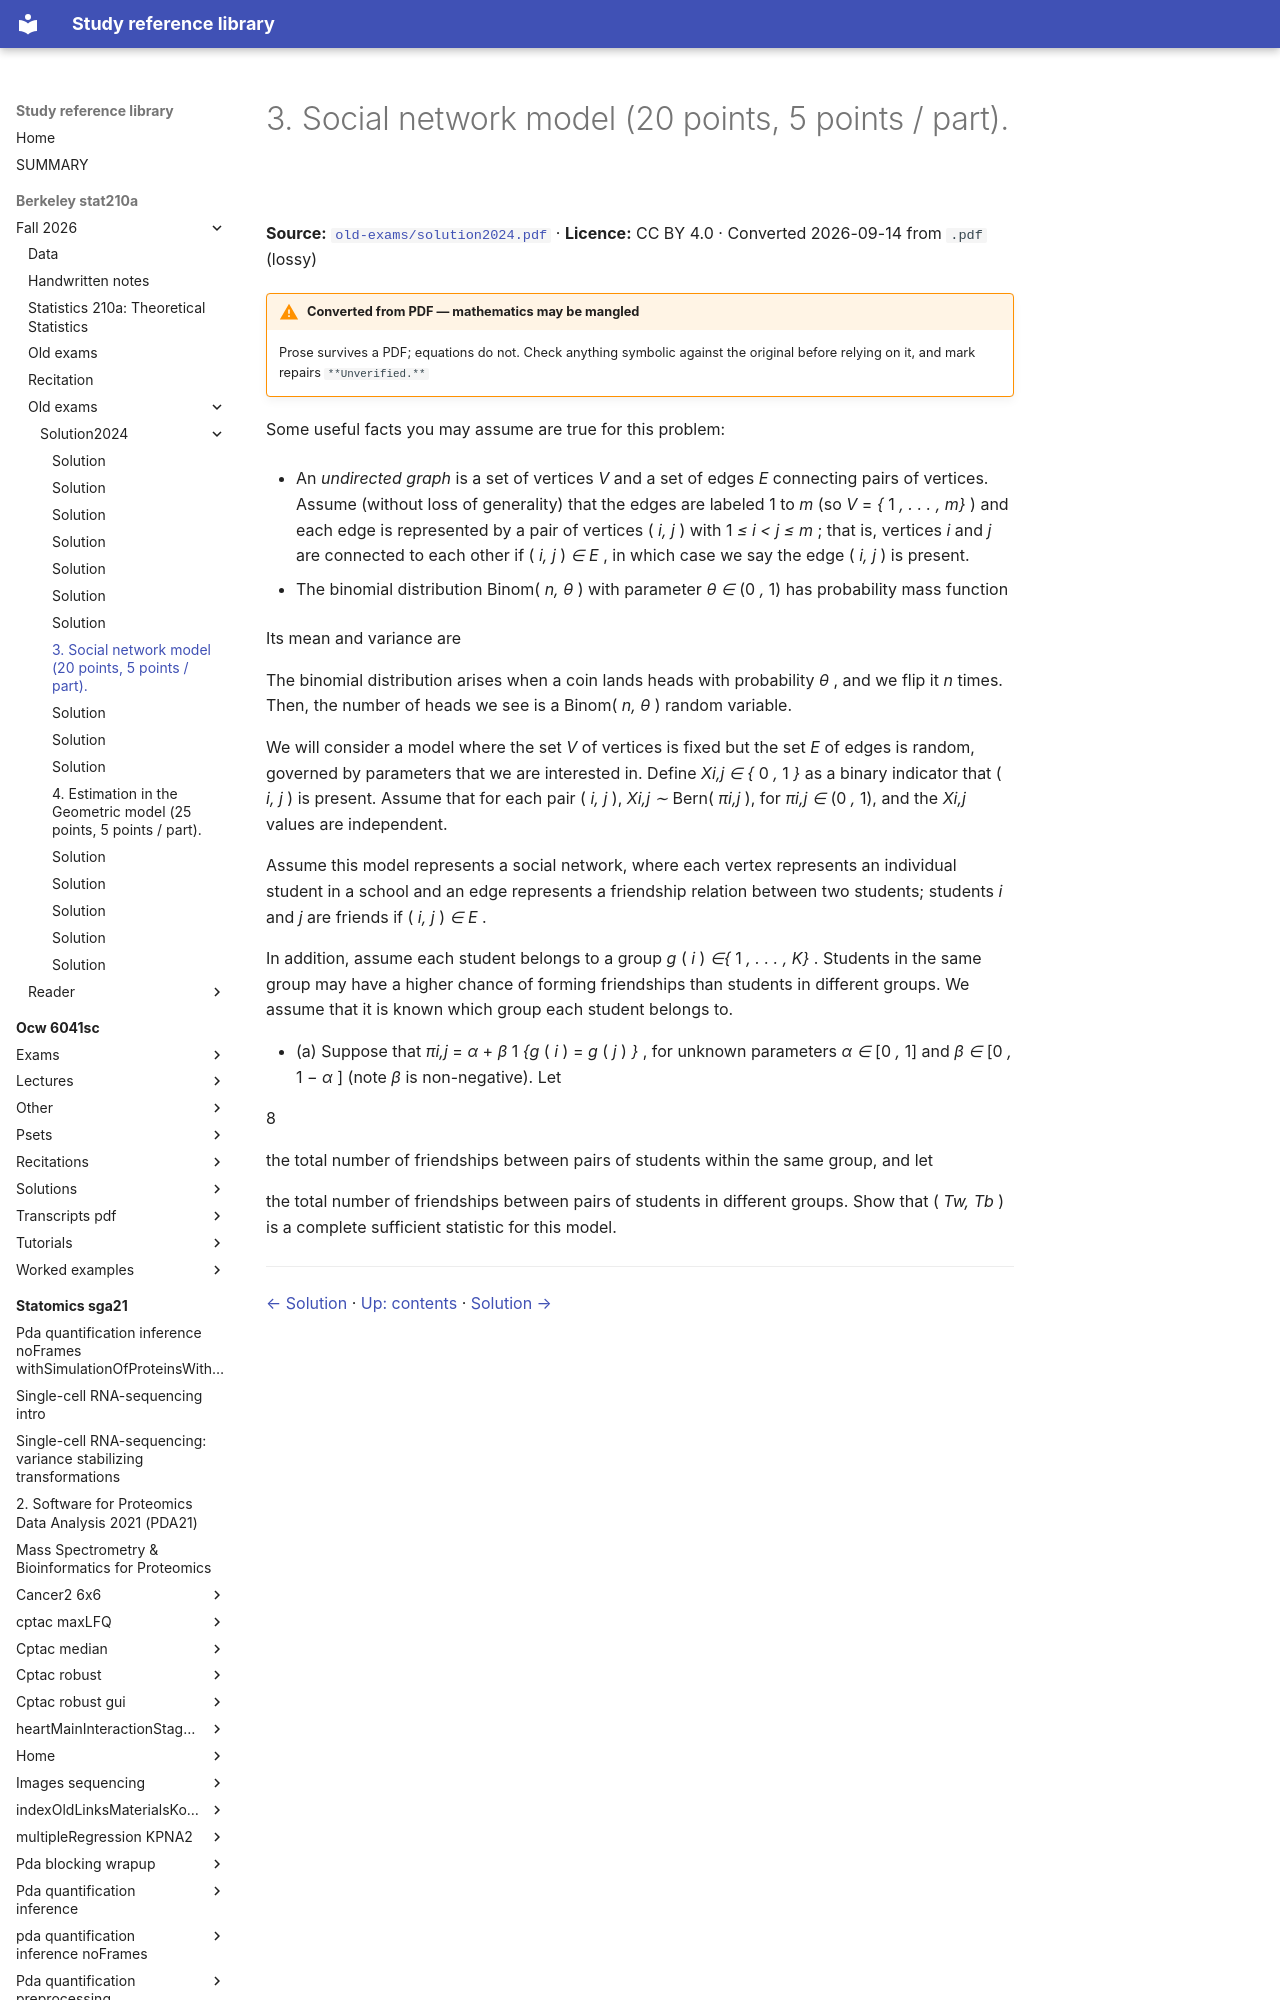

repository: Claptar/knowledge-base-library · page: berkeley-stat210a/fall-2026/old-exams/solution2024/11-3-social-network-model-20-points-5-points-part/index.html · generator: mkdocs

---
title: 3. Social network model (20 points, 5 points / part).
source: https://github.com/berkeley-stat210a/fall-2026/blob/7dc8f80da94dff74532d9e3923afdb16a255262d/old-exams/solution2024.pdf
source_file: sources/berkeley-stat210a/fall-2026/old-exams/solution2024.pdf
licence: CC BY 4.0
route: pdf
fidelity: lossy
converted: '2026-09-14'
---
